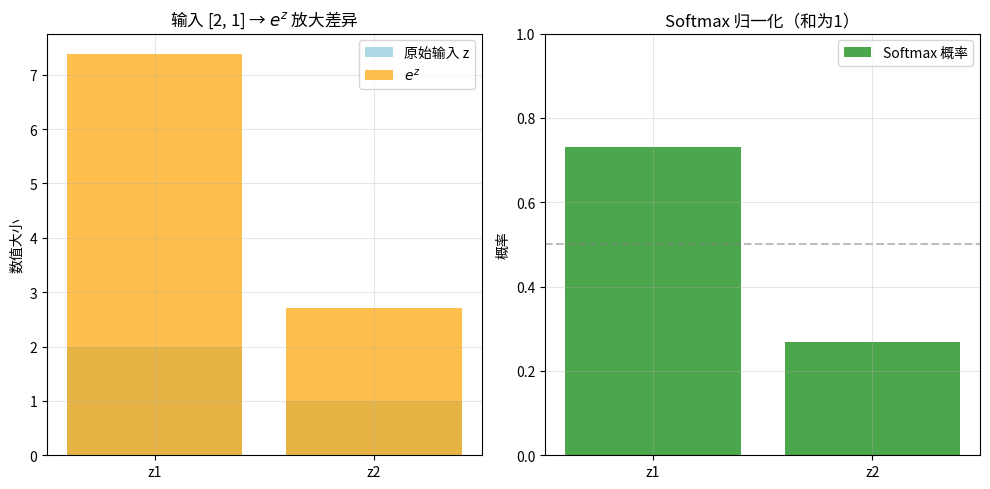
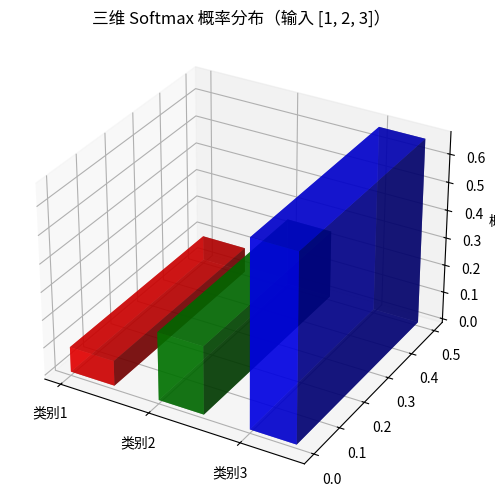

These charts were generated, in order, by the following Python code:
import numpy as np
import matplotlib.pyplot as plt
from mpl_toolkits.mplot3d import Axes3D

# ===================== 1. 分步实现 Softmax（显式展示 e^x 步骤） =====================
def softmax_step_by_step(z):
    """
    分步计算 Softmax，展示每一步（重点突出 e^x）
    :param z: 输入向量
    :return: (e^z 结果, 归一化后的 Softmax 结果)
    """
    z = np.array(z)
    # 步骤1：计算 e^z（核心）
    exp_z = np.exp(z)
    # 步骤2：计算 e^z 的和
    sum_exp_z = np.sum(exp_z)
    # 步骤3：归一化（除以和）
    softmax_res = exp_z / sum_exp_z
    return exp_z, softmax_res

# ===================== 2. 二维 Softmax 计算（关联 e^x） =====================
print("===== 二维 Softmax 分步计算（重点看 e^z） =====")
z_2d = [2, 1]  # 经典示例
exp_z_2d, softmax_2d = softmax_step_by_step(z_2d)
print(f"输入向量 z = {z_2d}")
print(f"步骤1：计算 e^z = {exp_z_2d.round(4)}")
print(f"步骤2：e^z 求和 = {np.sum(exp_z_2d).round(4)}")
print(f"步骤3：Softmax = e^z / sum(e^z) = {softmax_2d.round(4)}")
print(f"验证：Softmax 和 = {np.sum(softmax_2d).round(4)}")

# 额外测试多组输入
z_2d_list = [[3, -1], [0, 0], [-2, 5]]
print("\n===== 更多二维 Softmax 示例 =====")
for z in z_2d_list:
    exp_z, sm = softmax_step_by_step(z)
    print(f"z={z} → e^z={exp_z.round(4)} → Softmax={sm.round(4)} (和={np.sum(sm).round(4)})")

# ===================== 3. 三维 Softmax 计算 =====================
print("\n===== 三维 Softmax 分步计算 =====")
z_3d = [1, 2, 3]
exp_z_3d, softmax_3d = softmax_step_by_step(z_3d)
print(f"输入向量 z = {z_3d}")
print(f"步骤1：计算 e^z = {exp_z_3d.round(4)}")
print(f"步骤2：e^z 求和 = {np.sum(exp_z_3d).round(4)}")
print(f"步骤3：Softmax = {softmax_3d.round(4)}")
print(f"验证：Softmax 和 = {np.sum(softmax_3d).round(4)}")

# ===================== 4. 可视化：二维 Softmax（关联 e^x 与概率） =====================
plt.figure(figsize=(10, 5))

# 子图1：e^z 对比
plt.subplot(1, 2, 1)
x_labels = ['z1', 'z2']
plt.bar(x_labels, z_2d, color='lightblue', label='原始输入 z')
plt.bar(x_labels, exp_z_2d, color='orange', alpha=0.7, label='$e^z$')
plt.title(f'输入 {z_2d} → $e^z$ 放大差异', fontsize=12)
plt.ylabel('数值大小')
plt.legend()
plt.grid(True, alpha=0.3)

# 子图2：Softmax 概率分布
plt.subplot(1, 2, 2)
plt.bar(x_labels, softmax_2d, color='green', alpha=0.7, label='Softmax 概率')
plt.axhline(y=0.5, color='gray', linestyle='--', alpha=0.5)
plt.title('Softmax 归一化（和为1）', fontsize=12)
plt.ylabel('概率')
plt.ylim(0, 1)
plt.legend()
plt.grid(True, alpha=0.3)

plt.tight_layout()
plt.savefig('softmax_vs_exp.png', dpi=150)
plt.show()

# ===================== 5. 可视化：三维 Softmax 概率分布 =====================
fig = plt.figure(figsize=(8, 6))
ax = fig.add_subplot(111, projection='3d')

# 绘制概率分布
x = [0, 1, 2]
y = [0, 0, 0]
z = softmax_3d
ax.bar3d(x, y, 0, 0.5, 0.5, z, color=['red', 'green', 'blue'], alpha=0.7)

# 标注
ax.set_xticks(x)
ax.set_xticklabels(['类别1', '类别2', '类别3'])
ax.set_ylabel('')
ax.set_zlabel('概率')
ax.set_title(f'三维 Softmax 概率分布（输入 {z_3d}）', fontsize=12)
plt.tight_layout()
plt.savefig('softmax_3d_dist.png', dpi=150)
plt.show()

# ===================== 核心总结 =====================
print("\n===== Softmax 核心逻辑 =====")
print("1. 核心：用 e^z 放大输入向量的差异（大的数更大，小的数更小）")
print("2. 归一化：将 e^z 除以总和，得到和为1的概率分布")
print("3. 关键：e^z 保证了输出非负，且和输入的大小正相关")
